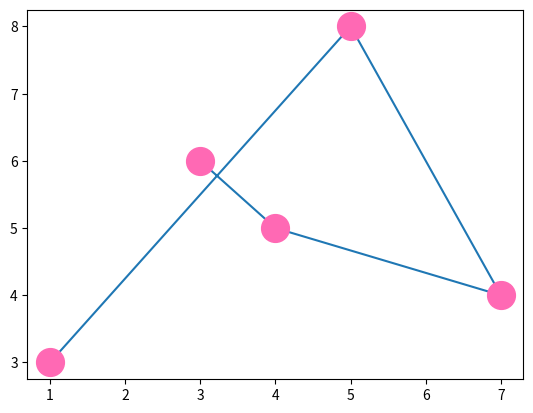

The script that saved this image:
import matplotlib.pyplot as plt
import numpy as np

# xpoints = np.array([0, 6])
# ypoints = np.array([0, 250])

# plt.plot(xpoints, ypoints)
# plt.show()  # Just view it in a window


x = np.array([1,5 , 7, 4, 3])     #horizaontal line
y = np.array([3,8 , 4, 5 ,6])     #vertical line

#The x-points in the example above are [0, 1, 2, 3, 4, 5]. default
# plt.plot( x , y , marker= '_' ) #change symbol also * o like this called as MARKER
# plt.show()

# plt.plot(x,y,'o:g' , ms=20)     #red dotted line coloue we can change as per requirement ms = size of dot symbol
# plt.show()

plt.plot(x,y, marker = 'o', ms = 20, mfc='hotpink' , mec='hotpink')
plt.show()
